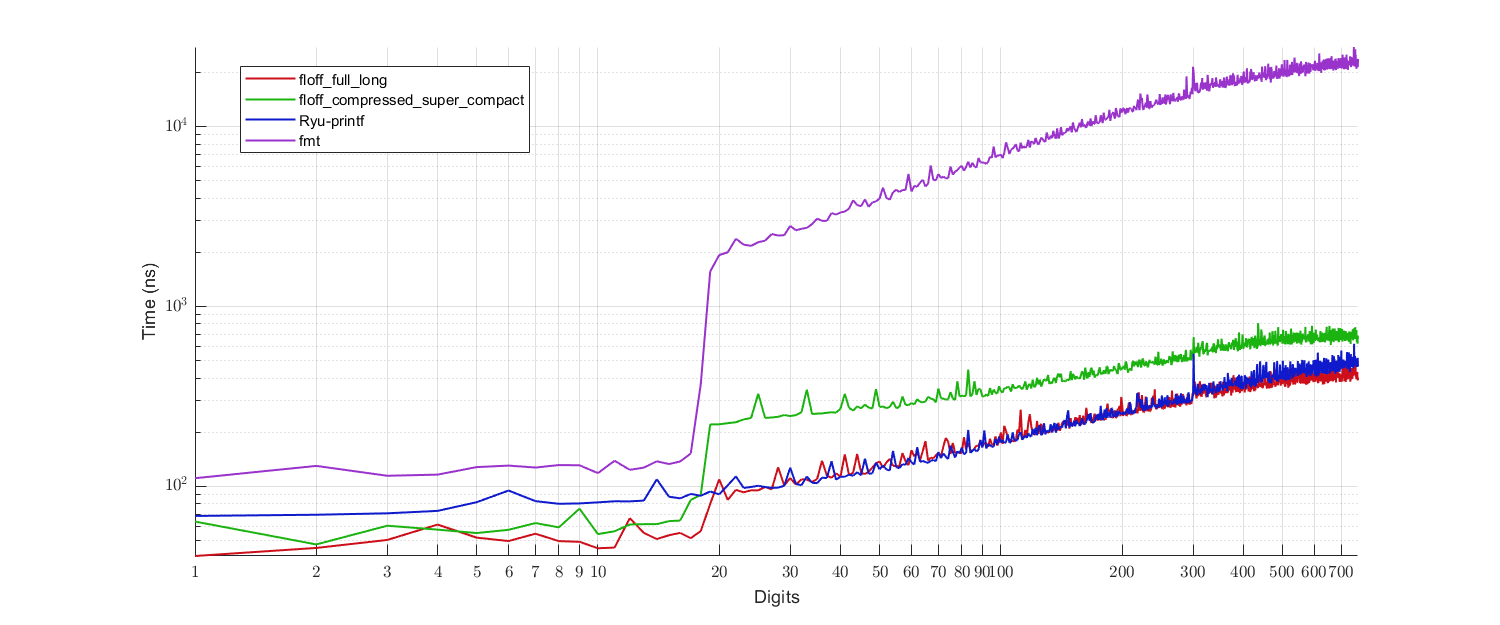

The data file committed next to this chart (first rows):
number_of_samples, 1000000
name, digits, time
floff_full_long, 1, 41.01
floff_full_long, 2, 45.47
floff_full_long, 3, 50.37
floff_full_long, 4, 61.34
floff_full_long, 5, 51.89
floff_full_long, 6, 49.67
floff_full_long, 7, 54.56
floff_full_long, 8, 49.62
floff_full_long, 9, 49.2
floff_full_long, 10, 45.27
floff_full_long, 11, 45.7
floff_full_long, 12, 66.59
floff_full_long, 13, 55.13
floff_full_long, 14, 50.94
floff_full_long, 15, 53.48
floff_full_long, 16, 55.11
floff_full_long, 17, 51.53
floff_full_long, 18, 56.43
floff_full_long, 19, 79.93
floff_full_long, 20, 109.5
floff_full_long, 21, 84.08
floff_full_long, 22, 95.72
floff_full_long, 23, 92.68
floff_full_long, 24, 95.14
floff_full_long, 25, 95.02
floff_full_long, 26, 99.27
floff_full_long, 27, 96.26
floff_full_long, 28, 127.7
floff_full_long, 29, 101.2
floff_full_long, 30, 111.2
floff_full_long, 31, 102.3
floff_full_long, 32, 109.4
floff_full_long, 33, 109.1
floff_full_long, 34, 105.9
floff_full_long, 35, 110
floff_full_long, 36, 139
floff_full_long, 37, 114.8
floff_full_long, 38, 111.7
floff_full_long, 39, 118.3
floff_full_long, 40, 113.4
floff_full_long, 41, 150.6
floff_full_long, 42, 115.4
floff_full_long, 43, 119.1
floff_full_long, 44, 151.5
floff_full_long, 45, 119.1
floff_full_long, 46, 117
floff_full_long, 47, 120.8
floff_full_long, 48, 127.2
floff_full_long, 49, 134.6
floff_full_long, 50, 137.5
floff_full_long, 51, 127
floff_full_long, 52, 135.7
floff_full_long, 53, 142.4
floff_full_long, 54, 130.1
floff_full_long, 55, 129.6
floff_full_long, 56, 129.5
floff_full_long, 57, 153.3
floff_full_long, 58, 137.8
floff_full_long, 59, 131.2
... 3,021 more rows
